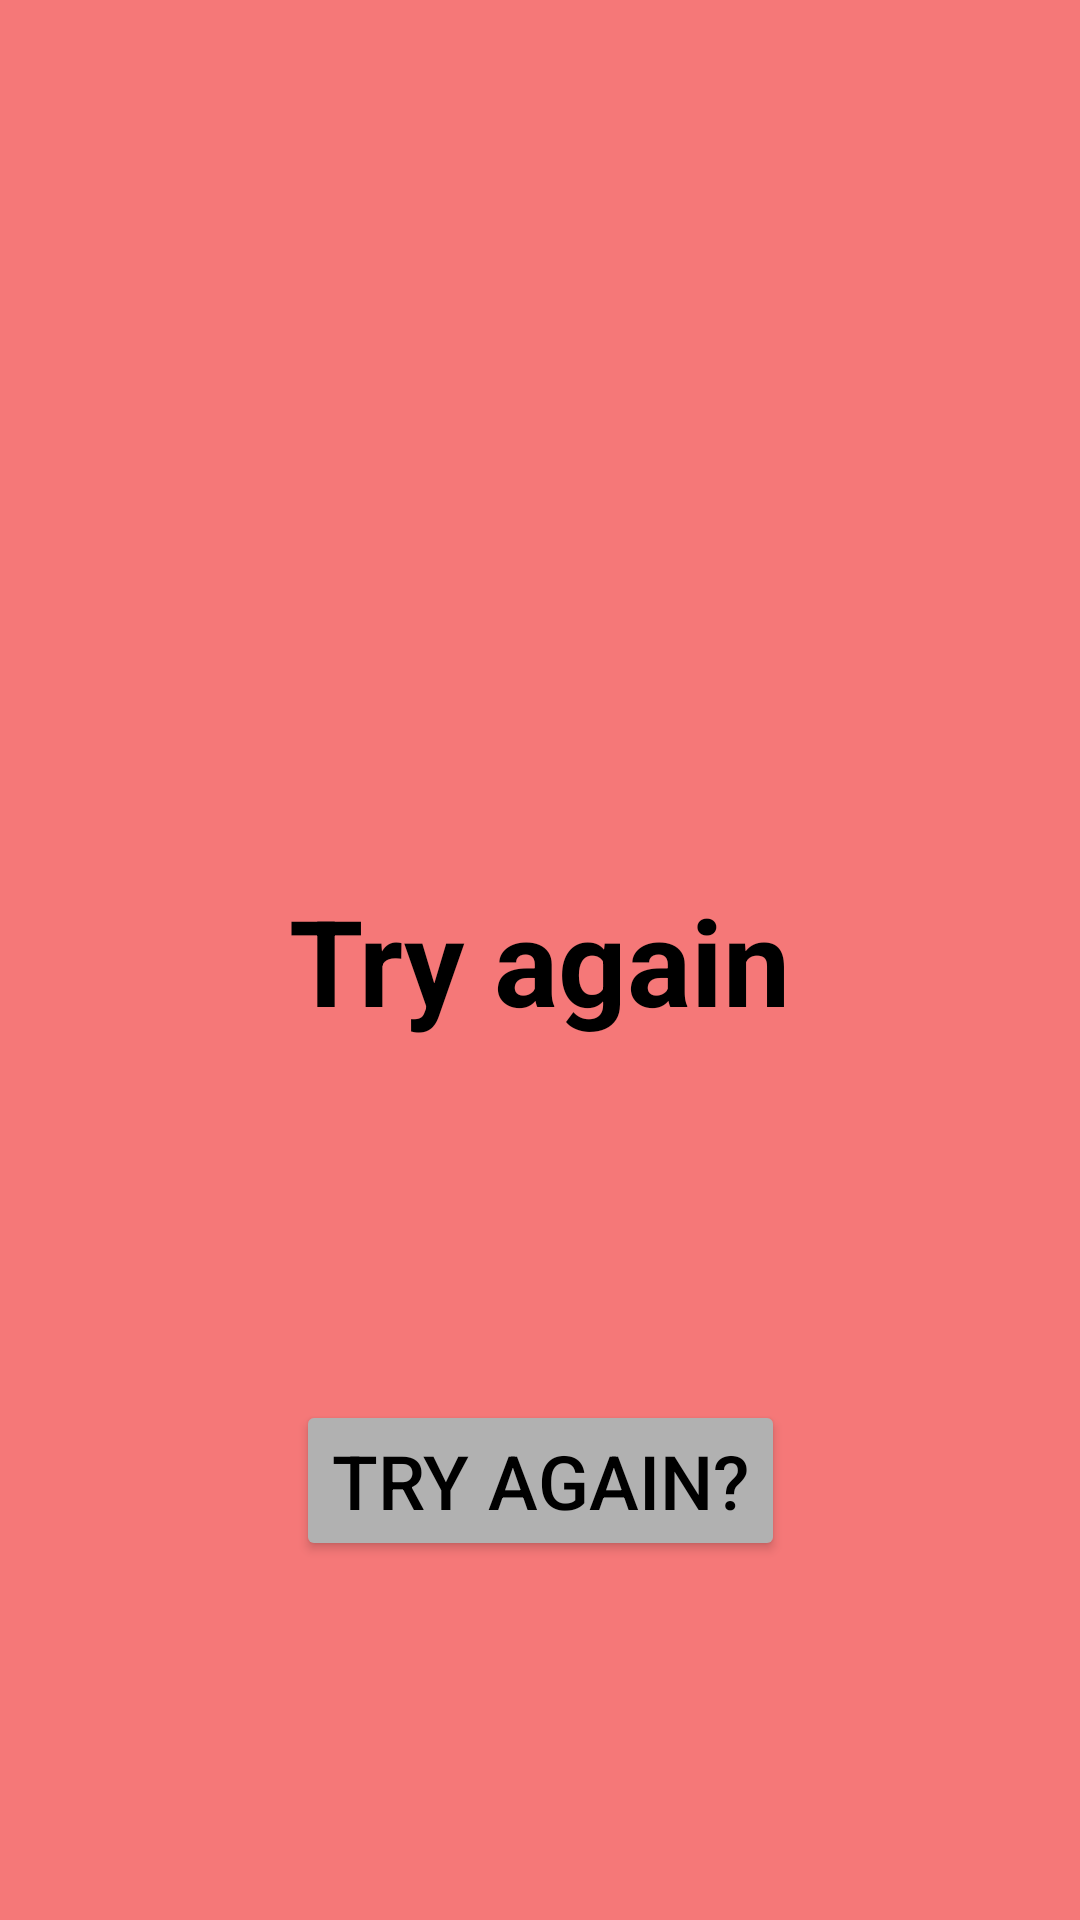

Android layout source for this screen:
<!-- AndroidManifest.xml: application theme Theme.NavigationComponentTesto -->
<!-- res/layout/fragment_game_over.xml -->
<?xml version="1.0" encoding="utf-8"?>
<androidx.constraintlayout.widget.ConstraintLayout xmlns:android="http://schemas.android.com/apk/res/android"
    xmlns:tools="http://schemas.android.com/tools"
    xmlns:app="http://schemas.android.com/apk/res-auto"
    android:layout_width="match_parent"
    android:layout_height="match_parent"
    android:background="@color/sweet_red"
    tools:context=".GameOverFragment">

    <TextView
        android:layout_width="wrap_content"
        android:layout_height="wrap_content"
        android:id="@+id/tryAgainText"
        android:text="@string/try_again"
        android:textSize="40sp"
        android:textStyle="bold"
        android:textColor="@color/black"

        app:layout_constraintStart_toStartOf="parent"
        app:layout_constraintEnd_toEndOf="parent"
        app:layout_constraintBottom_toBottomOf="parent"
        app:layout_constraintTop_toTopOf="parent"/>

    <Button
        android:layout_width="wrap_content"
        android:layout_height="wrap_content"
        android:id="@+id/tryAgainButton"
        android:text="@string/try_again_button"
        android:textSize="25sp"
        android:backgroundTint="@color/gray"
        android:textColor="@color/black"

        app:layout_constraintTop_toBottomOf="@+id/tryAgainText"
        app:layout_constraintStart_toStartOf="parent"
        app:layout_constraintEnd_toEndOf="parent"
        app:layout_constraintBottom_toBottomOf="parent"/>


</androidx.constraintlayout.widget.ConstraintLayout>
<!-- resources referenced by this layout -->
<resources>
  <color name="black">#FF000000</color>
  <color name="gray">#B1B1B1</color>
  <color name="sweet_red">#F57878</color>
  <string name="try_again">Try again</string>
  <string name="try_again_button">Try again?</string>
  <style name="Theme.NavigationComponentTesto" parent="Theme.MaterialComponents.DayNight.DarkActionBar">
          
          <item name="colorPrimary">@color/purple_500</item>
          <item name="colorPrimaryVariant">@color/purple_700</item>
          <item name="colorOnPrimary">@color/white</item>
          
          <item name="colorSecondary">@color/teal_200</item>
          <item name="colorSecondaryVariant">@color/teal_700</item>
          <item name="colorOnSecondary">@color/black</item>
          
          <item name="android:statusBarColor" tools:targetApi="l">?attr/colorPrimaryVariant</item>
          
      </style>
  <color name="purple_500">#FF6200EE</color>
  <color name="purple_700">#FF3700B3</color>
  <color name="white">#FFFFFFFF</color>
  <color name="teal_200">#FF03DAC5</color>
  <color name="teal_700">#FF018786</color>
</resources>
